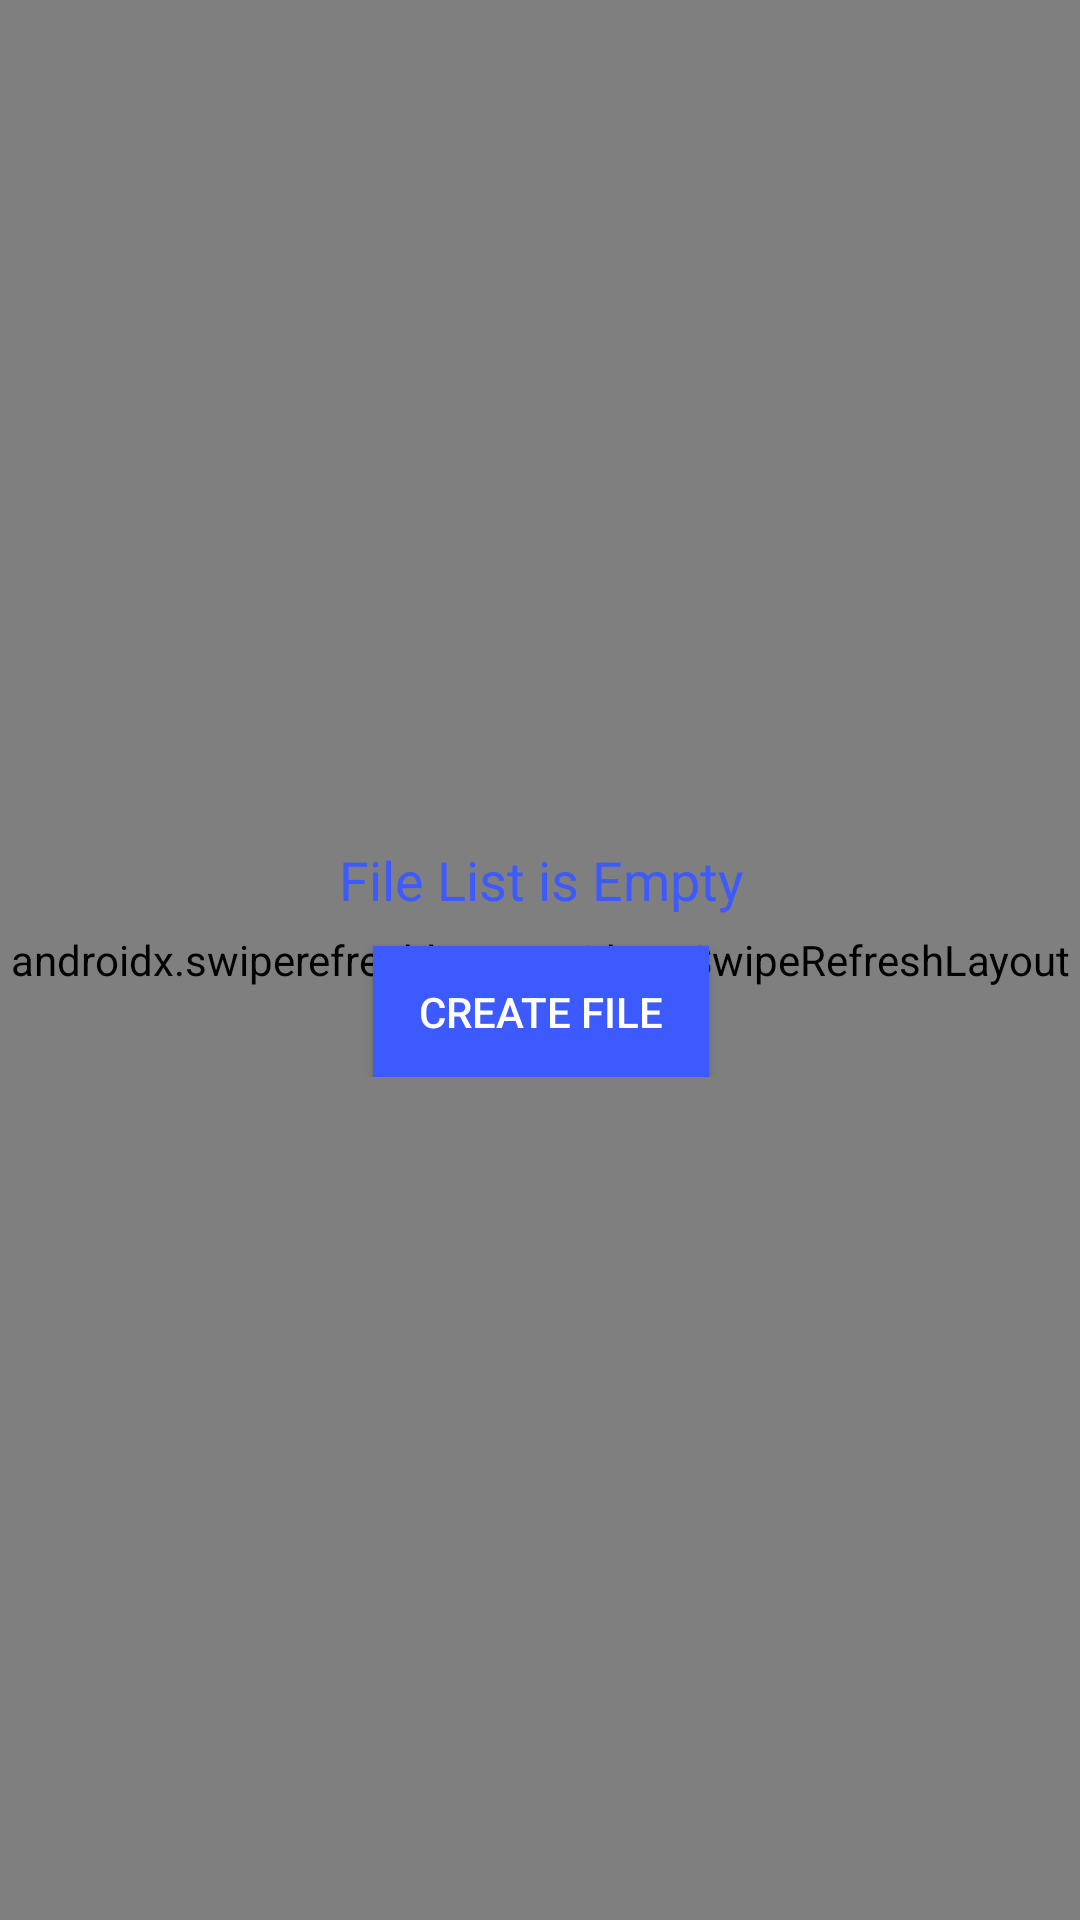

The Android layout XML behind this screen, and the referenced resources:
<!-- AndroidManifest.xml: application theme AppTheme -->
<!-- res/layout/files_channel_fragment.xml -->
<?xml version="1.0" encoding="utf-8"?>
<androidx.constraintlayout.widget.ConstraintLayout
    xmlns:android="http://schemas.android.com/apk/res/android"
    xmlns:app="http://schemas.android.com/apk/res-auto"
    xmlns:tools="http://schemas.android.com/tools"
    android:id="@+id/root"
    android:layout_width="match_parent"
    android:layout_height="match_parent">


    <androidx.swiperefreshlayout.widget.SwipeRefreshLayout

        android:id="@+id/swipe_refresh_channel_files"
        android:layout_width="match_parent"
        android:layout_height="match_parent"
        app:layout_constraintBottom_toBottomOf="parent"
        app:layout_constraintEnd_toEndOf="parent"
        app:layout_constraintHorizontal_bias="0.571"
        app:layout_constraintStart_toStartOf="parent"
        app:layout_constraintTop_toTopOf="parent"
        app:layout_constraintVertical_bias="0.334">


        <androidx.recyclerview.widget.RecyclerView
            android:id="@+id/files_channel_list"
            android:layout_width="match_parent"
            android:layout_height="match_parent"
            app:layoutManager="androidx.recyclerview.widget.LinearLayoutManager" />

    </androidx.swiperefreshlayout.widget.SwipeRefreshLayout>

    <LinearLayout
        android:id="@+id/empty_list_layout"
        android:layout_width="410dp"
        android:layout_height="78dp"
        android:orientation="vertical"
        android:visibility="visible"
        app:layout_constraintBottom_toBottomOf="parent"
        app:layout_constraintEnd_toEndOf="@id/root"
        app:layout_constraintStart_toStartOf="@id/root"
        app:layout_constraintTop_toTopOf="parent">


        <TextView
            android:layout_width="match_parent"
            android:layout_height="wrap_content"
            android:layout_marginBottom="10dp"
            android:gravity="center"
            android:text="File List is Empty"
            android:textColor="#3D5AFE"
            android:textSize="18sp" />

        <Button
            android:id="@+id/createFileBtn"
            android:layout_width="112dp"
            android:layout_height="wrap_content"
            android:layout_gravity="center"
            android:background="#3D5AFE"
            android:onClick="goToUploadFile"
            android:text="Create File"
            android:textColor="@color/white" />


    </LinearLayout>
</androidx.constraintlayout.widget.ConstraintLayout>
<!-- resources referenced by this layout -->
<resources>
  <color name="white">#FFFF</color>
  <style name="AppTheme" parent="Theme.AppCompat.Light.DarkActionBar">
          
  
          <item name="android:layoutDirection">ltr</item>
  
          <item name="colorPrimary">@color/colorPrimary</item>
          <item name="colorPrimaryDark">@color/colorPrimaryDark</item>
          <item name="colorAccent">@color/colorAccent</item>
  
      </style>
  <color name="colorPrimary">#720d5d</color>
  <color name="colorPrimaryDark">#430033</color>
  <color name="colorAccent">#03DAC5</color>
</resources>
